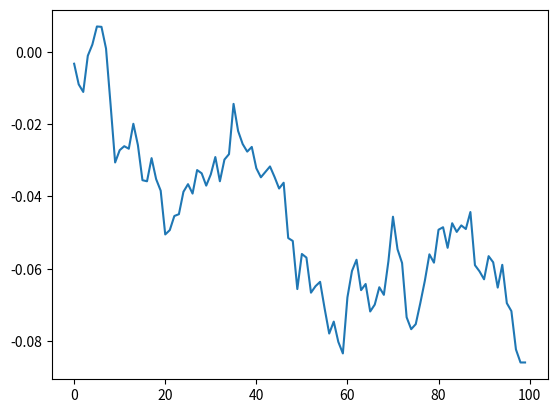

This chart was generated by the following Python code:
import numpy as np
import matplotlib.pyplot as plt
import random

A=100
x=0
y=0
r=0
n=100
kr=10000

dicex=[]
dicey=[]
rn=[]
nx=[]
sum1=[0]*n
sum2=[0]*n
ave=[0]*n
ave1=[0]*n
ave2=[0]*n

#sum1.apend(0)

dicex.append(x)
dicey.append(y)

for k in range(kr):
    for i in range(n):
        dice=random.randint(1,5)
        if(-A<=x and y<=A):
            if(dice==1):
                x=x+1
            elif(dice==2):
                    x=x-1
            elif(dice==3):
                    y=y+1
            elif(dice==4):
                    y=y-1
            #dicex.append(x)
            #dicey.append(y)
            #r=x**2+y**2#最後範囲を超えたときに距離をとるかどうか
            sum1[i]=sum1[i]+x#sumは途中で終わった場合と最後まで繰り返した場合と分けないといけない
            sum2[i]=sum2[i]+y
    x=0
    y=0

for i in range(n):
    #ave[i]=sum1[i]/kr
    ave1[i]=sum1[i]/kr
    ave2[i]=sum2[i]/kr

#print(dicex)
#print(dicey)
#print(len(rn))

#print(len(nx))
#print(len(rn))

#plt.plot(dicex,dicey,marker="o", color = "blue", linestyle = "--")

plt.plot(ave1)
plt.show()